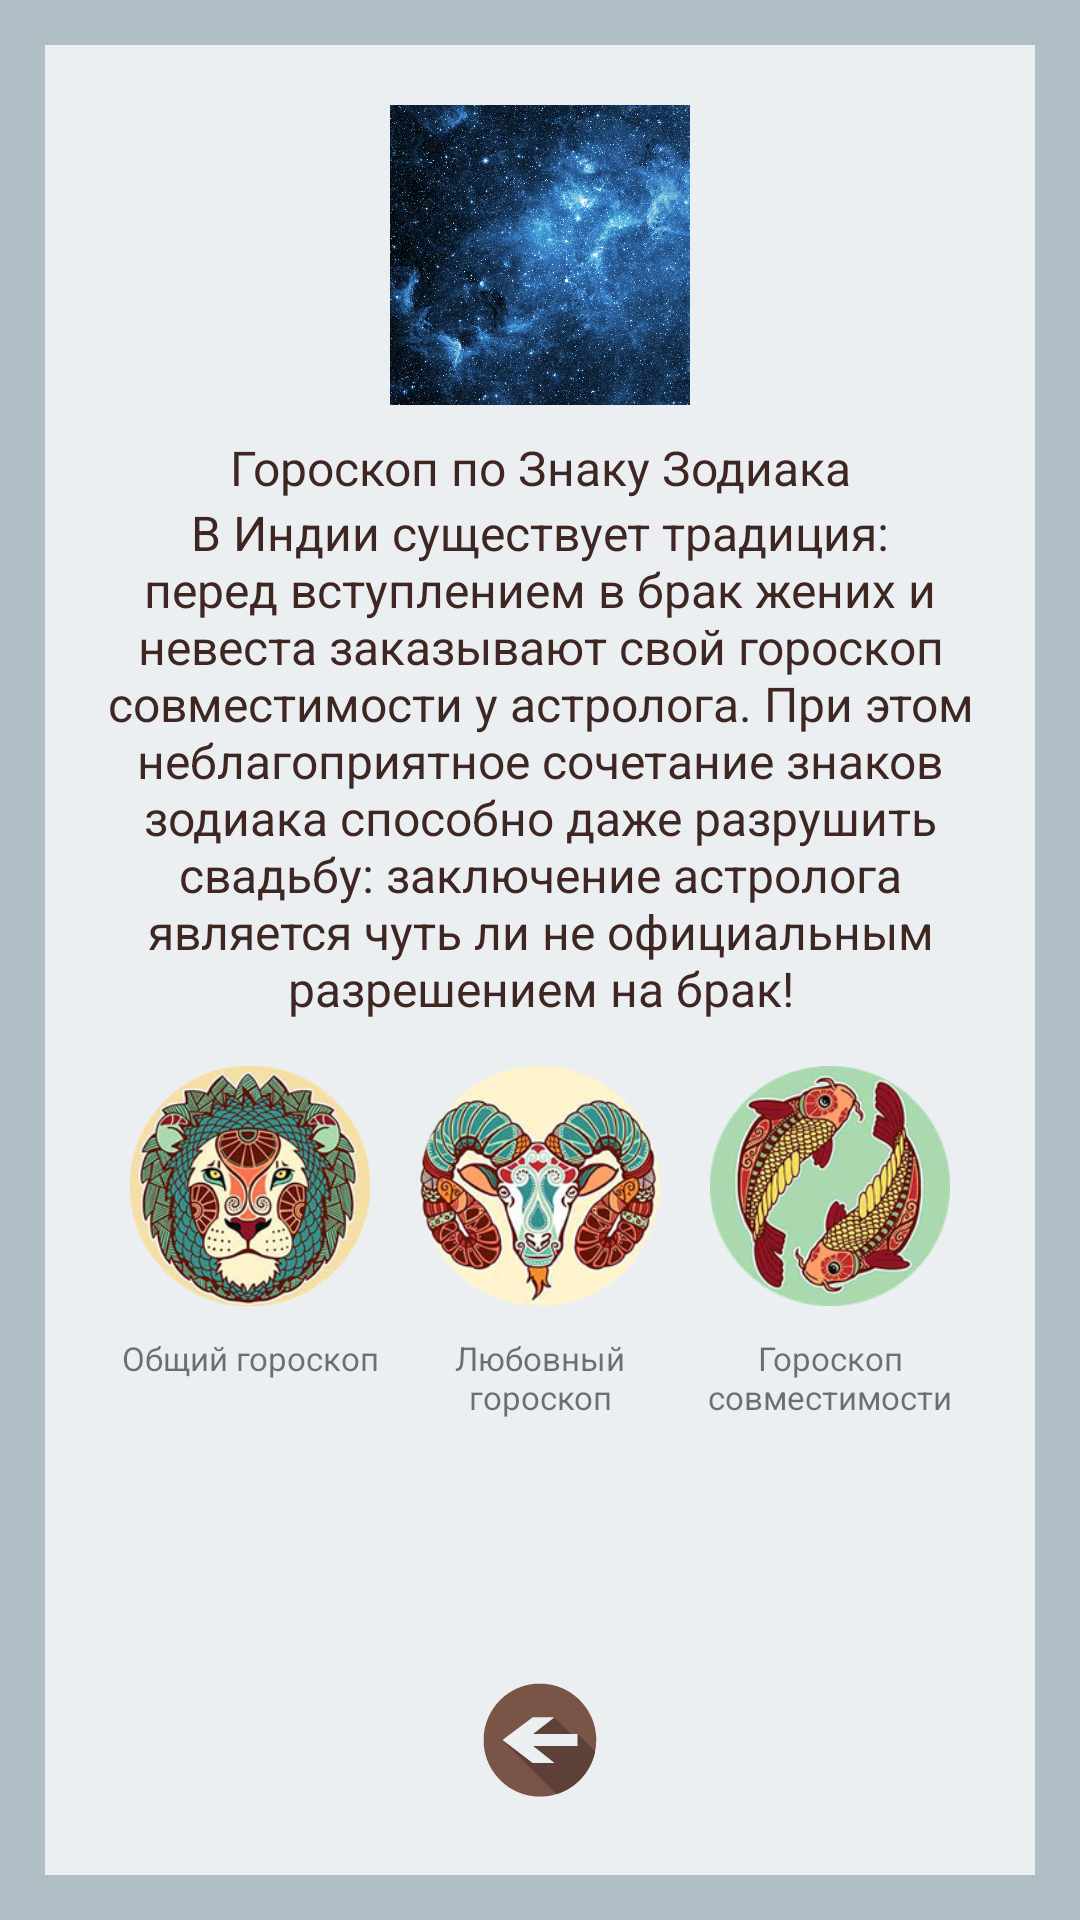

Android layout source for this screen:
<!-- AndroidManifest.xml: application theme AppTheme -->
<!-- res/layout/activity_zodiak.xml -->
<?xml version="1.0" encoding="utf-8"?>
<LinearLayout xmlns:android="http://schemas.android.com/apk/res/android"
xmlns:tools="http://schemas.android.com/tools"
style="@style/linearLayoutMainStyle"
tools:context="lili.tesla.foxdivination.presentation.screen.zodiak.main.view.ZodiakActivity">

<RelativeLayout
    style="@style/ScrollViewStyle">

    <LinearLayout
        android:id="@+id/ll_china"
        style="@style/MainLinearLayoutStyle">

        <RelativeLayout
            android:layout_width="100dp"
            android:layout_height="100dp"
            android:layout_gravity="center"
            android:layout_marginTop="20dp"
            android:layout_marginBottom="10dp">

            <ImageButton
                android:layout_width="match_parent"
                android:layout_height="match_parent"
                android:background="@drawable/zodiac_background"/>
            <ImageButton
                android:background="@drawable/zodiac_fish"
                android:layout_width="match_parent"
                android:layout_height="match_parent" />
        </RelativeLayout>

        <TextView
            android:id="@+id/textview_zodiak_caption"
            android:text="@string/zodiak_caption"
            style="@style/MainCaptionStyle"/>

        <TextView
            android:id="@+id/textview_zodiak_description"
            android:text="@string/zodiak_description"
            style="@style/MainDescriptionStyle"
            android:layout_marginBottom="5dp"/>

        <LinearLayout
            android:layout_width="match_parent"
            android:layout_height="130dp"
            android:orientation="horizontal"
            android:layout_marginLeft="20dp"
            android:layout_marginRight="20dp">

            <LinearLayout
                android:id="@+id/ll_zodiak_main"
                android:layout_width="match_parent"
                android:layout_height="match_parent"
                android:layout_weight="1"
                android:orientation="vertical">
                <Button
                    android:id="@+id/button_main_zodiak"
                    style="@style/imageButtonStyle"
                    android:background="@drawable/zodiak_main"
                    android:layout_gravity="center"/>
                <TextView
                    android:id="@+id/textview_main_zodiak"
                    android:layout_width="match_parent"
                    android:layout_height="wrap_content"
                    android:text="@string/main_zodiak"
                    android:textSize="11sp"
                    android:gravity="center"/>
            </LinearLayout>

            <LinearLayout
                android:id="@+id/ll_zodiak_love"
                android:layout_width="match_parent"
                android:layout_height="match_parent"
                android:layout_weight="1"
                android:orientation="vertical">
                <Button
                    android:id="@+id/button_zodiak_love"
                    style="@style/imageButtonStyle"
                    android:background="@drawable/zodiak_love"
                    android:layout_gravity="center"/>
                <TextView
                    android:id="@+id/textview_zodiak_love"
                    android:layout_width="match_parent"
                    android:layout_height="wrap_content"
                    android:text="@string/love_zodiak"
                    android:textSize="11sp"
                    android:gravity="center"/>
            </LinearLayout>

            <LinearLayout
                android:id="@+id/ll_zodiak_compatibility"
                android:layout_width="match_parent"
                android:layout_height="match_parent"
                android:layout_weight="1"
                android:orientation="vertical">
                <Button
                    android:id="@+id/button_zodiak_compatibility"
                    style="@style/imageButtonStyle"
                    android:background="@drawable/zodiak_compatibility"
                    android:layout_gravity="center"/>
                <TextView
                    android:id="@+id/textview_zodiak_compatibility"
                    android:layout_width="match_parent"
                    android:layout_height="wrap_content"
                    android:text="@string/compatibility_zodiak"
                    android:textSize="11sp"
                    android:gravity="center"/>
            </LinearLayout>

        </LinearLayout>

    </LinearLayout>

    <ImageButton
        android:id="@+id/button_zodiak_back"
        style="@style/buttonBackStyle" />

</RelativeLayout>

</LinearLayout>
<!-- resources referenced by this layout -->
<resources>
  <!-- drawable zodiac_background: jpg bitmap (drawable, 51519 bytes) -->
  <!-- drawable zodiak_compatibility: png bitmap (drawable, 86973 bytes) -->
  <!-- drawable zodiak_love: png bitmap (drawable, 87745 bytes) -->
  <!-- drawable zodiak_main: png bitmap (drawable, 106914 bytes) -->
  <string name="compatibility_zodiak">Гороскоп совместимости</string>
  <string name="love_zodiak">Любовный гороскоп</string>
  <string name="main_zodiak">Общий гороскоп</string>
  <string name="zodiak_caption">Гороскоп по Знаку Зодиака</string>
  <string name="zodiak_description">В Индии существует традиция: перед вступлением в брак жених и невеста заказывают свой гороскоп совместимости у астролога.
          При этом неблагоприятное сочетание знаков зодиака способно даже разрушить свадьбу: заключение астролога является чуть ли не официальным разрешением на брак!</string>
  <style name="MainCaptionStyle">
          <item name="android:layout_width">wrap_content</item>
          <item name="android:layout_height">wrap_content</item>
          <item name="android:textSize">16sp</item>
          <item name="android:textColor">@color/brown_dark</item>
          <item name="android:layout_gravity">center</item>
          <item name="android:layout_marginLeft">20dp</item>
          <item name="android:layout_marginRight">20dp</item>
          <item name="android:textAlignment">center</item>
      </style>
  <style name="MainDescriptionStyle">
          <item name="android:layout_width">wrap_content</item>
          <item name="android:layout_height">wrap_content</item>
          <item name="android:textSize">16sp</item>
          <item name="android:layout_marginLeft">20dp</item>
          <item name="android:layout_marginRight">20dp</item>
          <item name="android:textColor">@color/brown_dark</item>
          <item name="android:gravity">center_horizontal</item>
          <item name="android:layout_marginBottom">20dp</item>
      </style>
  <style name="MainLinearLayoutStyle">
          <item name="android:layout_width">match_parent</item>
          <item name="android:layout_height">match_parent</item>
          <item name="android:orientation">vertical</item>
      </style>
  <style name="ScrollViewStyle">
          <item name="android:layout_width">match_parent</item>
          <item name="android:layout_height">match_parent</item>
          <item name="android:background">@color/background_gray_blue</item>
      </style>
  <style name="buttonBackStyle">
          <item name="android:layout_width">50dp</item>
          <item name="android:layout_height">50dp</item>
          <item name="android:layout_gravity">center</item>
          <item name="android:background">@drawable/button_back</item>
          <item name="android:layout_marginBottom">20dp</item>
          <item name="android:layout_alignParentBottom">true</item>
          <item name="android:layout_centerHorizontal">true</item>
      </style>
  <style name="imageButtonStyle">
          <item name="android:layout_width">80dp</item>
          <item name="android:layout_height">80dp</item>
          <item name="android:layout_margin">10dp</item>
      </style>
  <style name="linearLayoutMainStyle">
          <item name="android:layout_width">match_parent</item>
          <item name="android:layout_height">match_parent</item>
          <item name="android:padding">15dp</item>
          <item name="android:background">@color/background_gray_blue_dark</item>
      </style>
  <style name="AppTheme" parent="Theme.AppCompat.DayNight.NoActionBar">
          <item name="colorPrimaryDark">@color/brown_dark</item>
      </style>
  <color name="brown_dark">#3e2723</color>
  <color name="background_gray_blue">#eceff1</color>
  <!-- drawable button_back: vector/xml drawable (drawable, 80772 chars, omitted) -->
  <color name="background_gray_blue_dark">#b0bec5</color>
</resources>
